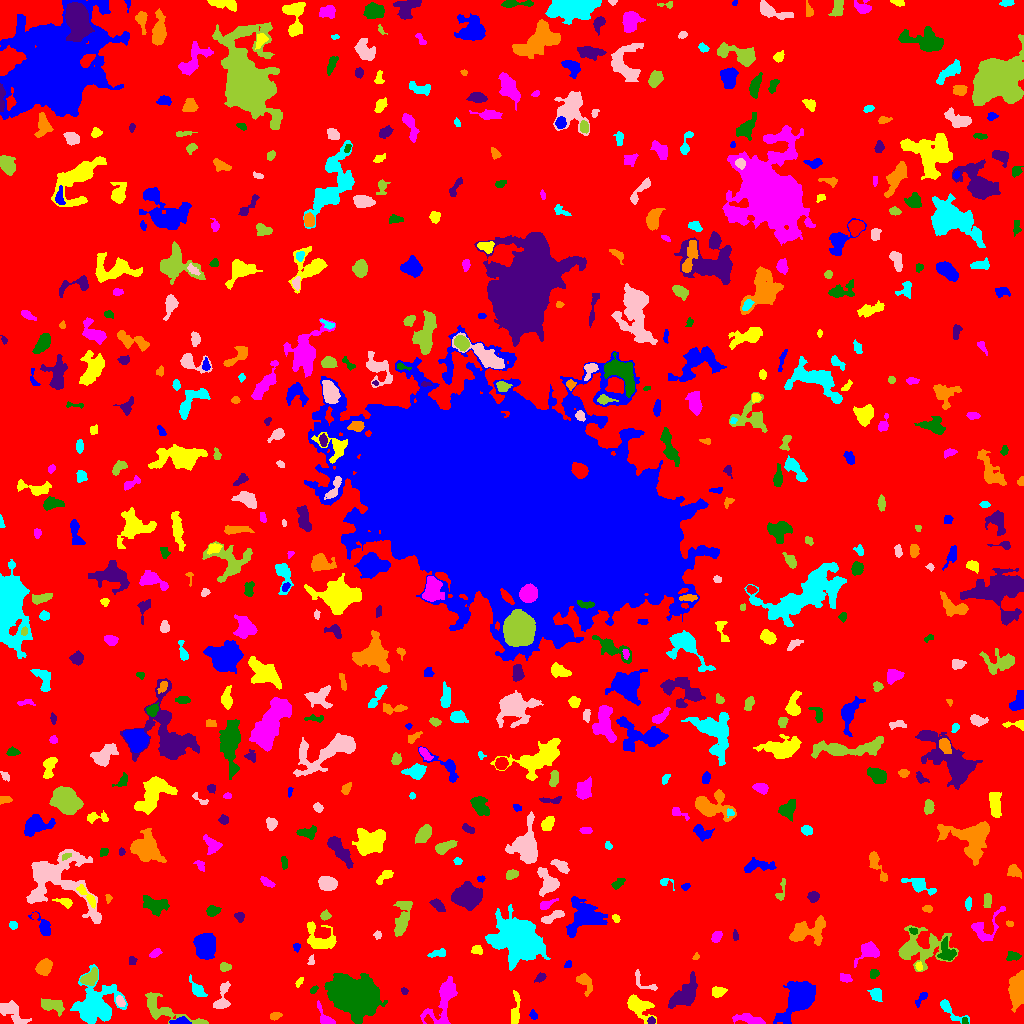

The data file committed next to this chart (first rows):
ID, X, Y, A, B, theta, total_flux, mu_max, mu_median, mu_mean, R_fwhm, R_e, R10, R90, x_start, x_end, y_start, y_end, area, greylevel
0, 511.6, 503, 304.8, 298.7, 0.9205, 1714448, 49.0, 2.0, 2.174, 5.109, 236.3, 90.45, 377.9, 0, 1023, 0, 1023, 788570, 2.174
1, 180.9, 2.235, 5.104, 1.702, 0.00325, 268.0, 5.0, 2.0, 2.291, 3.868, 3.385, 1.262, 5.262, 169, 191, 0, 7, 117, 9.291
2, 515.4, 12.59, 8.887, 2.045, 1.479, 434.0, 4.0, 2.0, 2.067, 6.699, 4.549, 1.784, 7.181, 511, 520, 0, 33, 210, 7.067
3, 747.8, 4.614, 8.009, 2.099, -0.1529, 909.0, 9.0, 4.0, 3.901, 4.514, 4.918, 1.784, 7.632, 732, 765, 0, 10, 233, 7.901
4, 964.7, 2.34, 1.841, 1.531, -1.263, 144.0, 6.0, 3.5, 3.429, 2.932, 2.034, 0.7979, 3.192, 962, 968, 0, 6, 42, 9.429
5, 651.2, 2.881, 2.05, 1.826, 0.0655, 151.0, 4.0, 3.0, 2.745, 4.068, 2.585, 0.9772, 3.742, 647, 655, 0, 7, 55, 9.745
6, 275, 7.105, 2.654, 1.581, 0.1979, 124.0, 4.0, 1.0, 1.494, 3.478, 2.585, 0.9772, 4.146, 270, 282, 3, 11, 83, 7.494
7, 948.7, 14.63, 8.66, 2.657, -0.7263, 490.0, 8.0, 2.0, 2.367, 3.742, 3.827, 1.382, 6.887, 940, 969, 0, 24, 207, 7.367
8, 10.63, 11.95, 8.262, 3.723, -0.655, 876.0, 7.0, 2.0, 2.532, 4.983, 5.585, 2.111, 8.867, 0, 31, 0, 23, 346, 7.532
9, 163.4, 14.65, 18.19, 5.073, -0.4179, 1383, 7.0, 2.0, 2.655, 7.092, 6.91, 2.764, 10.87, 145, 208, 0, 31, 521, 7.655
10, 428.6, 2.936, 2.355, 1.596, -0.7634, 125.0, 4.0, 2.0, 1.894, 3.338, 2.394, 0.9772, 3.827, 424, 433, 0, 9, 66, 10.89
11, 533.3, 7.79, 2.062, 1.31, -1.14, 62.0, 4.0, 1.0, 0.9394, 2.326, 1.954, 0.5642, 3.241, 529, 537, 4, 14, 66, 6.939
12, 638.2, 17.04, 7.925, 4.309, -0.7081, 890.0, 6.0, 2.0, 2.253, 6.18, 5.809, 2.257, 9.69, 627, 656, 0, 29, 395, 7.253
13, 326.4, 3.905, 5.88, 2.662, -0.896, 791.0, 16.0, 3.0, 4.765, 3.523, 3.29, 1.262, 5.809, 317, 335, 0, 23, 166, 9.765
14, 354.9, 27.71, 12.02, 7.045, -0.2736, 51596, 115.0, 17.0, 26.8, 9.15, 10.95, 3.989, 18.55, 324, 387, 0, 50, 1925, 30.8
15, 685.9, 29.07, 8.635, 4.444, 0.7791, 1592, 9.0, 2.0, 2.992, 6.18, 6.652, 2.585, 10.85, 668, 697, 15, 52, 532, 7.992
16, 1017, 32.6, 8.043, 3.34, 1.474, 2361, 16.0, 4.0, 4.96, 5.698, 6.024, 2.257, 10.01, 1008, 1023, 11, 53, 476, 9.96
17, 94.71, 17.1, 11.18, 9.501, 0.8408, 6240, 16.0, 4.0, 5.2, 9.474, 9.934, 3.785, 16.79, 70, 127, 0, 59, 1200, 9.2
18, 120.1, 21.92, 2.547, 1.81, -1.097, 242.0, 8.0, 2.0, 2.659, 3.09, 2.706, 0.9772, 4.334, 116, 125, 17, 28, 91, 10.66
19, 52.06, 17.9, 6.533, 3.112, -0.2771, 893.0, 7.0, 3.0, 3.448, 6.18, 5.352, 2.111, 8.117, 41, 64, 7, 25, 259, 8.448
20, 984, 47.84, 9.918, 6.067, -1.478, 11846, 31.0, 7.0, 9.955, 9.641, 9.027, 3.568, 15.11, 968, 999, 9, 68, 1190, 14.95
21, 921.6, 25.54, 4.575, 1.699, 0.9409, 243.0, 5.0, 2.0, 2.455, 3.909, 3.141, 1.128, 4.754, 915, 927, 16, 31, 99, 7.455
22, 718, 31.88, 3.292, 2.3, 0.09406, 528.0, 8.0, 4.0, 3.911, 4.787, 3.478, 1.382, 5.47, 712, 727, 26, 37, 135, 8.911
23, 443.2, 22.58, 14.83, 5.872, 1.115, 1550, 9.0, 2.0, 2.492, 5.109, 6.887, 2.523, 11.97, 420, 457, 0, 47, 622, 7.492
24, 313.7, 33.95, 2.284, 1.406, 0.6905, 106.0, 3.0, 2.0, 2.0, 3.241, 2.326, 0.9772, 3.568, 310, 318, 30, 38, 53, 7.0
25, 404.2, 32.76, 1.681, 1.384, -0.7176, 93.0, 5.0, 2.0, 1.979, 2.257, 1.954, 0.5642, 2.985, 401, 408, 29, 36, 47, 8.979
26, 584.5, 42.28, 5.237, 3.041, -1.04, 516.0, 7.0, 2.0, 2.493, 4.029, 4.068, 1.596, 6.747, 576, 592, 27, 50, 207, 8.493
27, 875.8, 29.47, 3.497, 2.81, -1.237, 266.0, 5.0, 2.0, 1.847, 3.29, 3.613, 1.262, 6.024, 867, 882, 22, 35, 144, 6.847
28, 222, 24.57, 8.044, 3.008, 1.347, 878.0, 9.0, 3.0, 3.54, 4.514, 4.687, 1.784, 7.653, 213, 230, 15, 42, 248, 8.54
29, 90.33, 45.94, 4.606, 2.443, 0.7504, 935.0, 11.0, 4.0, 4.349, 5.015, 4.184, 1.596, 6.482, 80, 97, 38, 56, 215, 12.35
30, 259.5, 36.91, 1.892, 1.426, -0.05325, 89.0, 3.0, 2.0, 1.978, 3.192, 2.111, 0.7979, 3.192, 256, 263, 34, 40, 45, 6.978
31, 800.5, 26.88, 7.92, 5.226, 0.86, 9697, 40.0, 6.0, 10.38, 7.756, 7.159, 2.821, 12.3, 773, 815, 0, 42, 934, 15.38
32, 298.8, 41.18, 2.567, 1.21, 0.8923, 76.0, 3.0, 1.0, 1.288, 2.646, 2.111, 0.7979, 3.432, 295, 303, 36, 46, 59, 7.288
33, 845, 45.33, 3.023, 1.76, -0.2972, 142.0, 4.0, 1.0, 1.464, 3.827, 2.821, 0.9772, 4.406, 840, 852, 41, 50, 97, 8.464
34, 874, 49.99, 2.432, 2.022, 0.7534, 180.0, 4.0, 2.0, 2.222, 4.222, 2.821, 1.128, 4.406, 870, 879, 45, 54, 81, 7.222
35, 539.7, 45.8, 2.707, 1.728, 0.6533, 103.0, 4.0, 1.0, 1.226, 3.09, 2.646, 0.9772, 4.184, 534, 546, 41, 51, 84, 7.226
36, 44.23, 56.55, 3.957, 3.203, 0.9562, 1518, 14.0, 6.0, 6.777, 5.917, 4.583, 1.871, 7.203, 35, 52, 48, 65, 224, 10.78
37, 197.8, 33.19, 4.968, 2.31, -0.8806, 447.0, 7.0, 2.0, 2.525, 3.989, 3.827, 1.382, 6.408, 189, 207, 27, 49, 177, 7.525
38, 644.6, 40.61, 8.913, 3.353, -0.6315, 197.0, 3.0, 1.0, 1.34, 3.656, 3.742, 1.382, 6.257, 635, 657, 33, 54, 147, 6.34
39, 224.7, 56.3, 2.846, 1.999, 0.06599, 204.0, 5.0, 2.0, 2.194, 3.338, 3.038, 1.128, 4.754, 220, 231, 52, 61, 93, 10.19
40, 400.3, 48.86, 3.217, 2.521, 1.283, 465.0, 8.0, 3.0, 3.163, 4.26, 3.656, 1.382, 5.781, 394, 405, 42, 56, 147, 8.163
41, 567.8, 58.64, 2.316, 1.329, 1.128, 42.0, 2.0, 1.0, 0.8077, 3.432, 2.185, 0.7979, 3.192, 564, 571, 56, 63, 52, 6.808
42, 918.7, 57.06, 1.851, 1.345, -1.29, 95.0, 5.0, 1.5, 1.696, 2.185, 1.954, 0.5642, 3.192, 915, 922, 53, 62, 56, 10.7
43, 868.9, 72.0, 5.951, 4.035, 0.5504, 954.0, 9.0, 3.0, 3.347, 5.352, 4.983, 1.954, 7.939, 854, 879, 56, 82, 285, 8.347
44, 1012, 67.48, 3.518, 2.175, -0.01618, 274.0, 5.0, 2.0, 2.425, 4.029, 3.241, 1.262, 5.046, 1006, 1021, 63, 72, 113, 7.425
45, 132, 63.01, 2.159, 2.002, -1.386, 102.0, 3.0, 2.0, 1.594, 3.385, 2.706, 0.9772, 4.029, 129, 137, 59, 67, 64, 6.594
46, 695.8, 66.48, 1.998, 1.316, 1.072, 111.0, 5.0, 3.0, 2.707, 2.646, 1.954, 0.7979, 3.038, 692, 699, 64, 71, 41, 7.707
47, 439.2, 70.13, 4.196, 1.645, 0.1618, 191.0, 5.0, 1.0, 1.632, 2.585, 3.038, 0.9772, 5.015, 427, 445, 66, 75, 117, 7.632
48, 311.4, 62.66, 2.264, 1.429, -1.476, 71.0, 3.0, 1.0, 1.246, 2.459, 2.185, 0.7979, 3.523, 307, 314, 59, 69, 57, 7.246
49, 918.9, 74.97, 12.95, 8.321, 0.08014, 2526, 12.0, 2.0, 2.761, 5.528, 8.058, 2.706, 14.07, 898, 958, 52, 98, 915, 7.761
50, 359.2, 63.22, 5.555, 3.593, 0.8227, 1393, 12.0, 4.0, 4.422, 5.499, 4.951, 1.954, 8.311, 347, 369, 55, 79, 315, 10.42
51, 296.4, 76.56, 2.15, 1.762, -1.512, 118.0, 4.0, 2.0, 2.07, 3.523, 2.326, 0.7979, 3.742, 293, 300, 71, 80, 57, 7.07
52, 477.6, 73.91, 2.544, 1.944, -0.6066, 169.0, 4.0, 1.5, 1.798, 3.868, 2.764, 1.128, 4.478, 471, 482, 69, 78, 94, 7.798
53, 155, 70.08, 3.232, 1.745, 0.5565, 166.0, 4.0, 2.0, 1.886, 4.107, 2.932, 1.128, 4.652, 149, 162, 66, 75, 88, 6.886
54, 947.2, 70.99, 5.471, 3.54, -1.225, 841.0, 9.0, 3.0, 3.461, 4.478, 4.618, 1.693, 7.632, 937, 956, 63, 87, 243, 10.46
55, 735.6, 88.1, 1.945, 1.125, -1.304, 50.0, 3.0, 1.0, 0.8929, 2.111, 1.784, 0.5642, 2.932, 733, 738, 83, 94, 56, 7.893
56, 807.2, 91.87, 10.14, 5.123, 0.2588, 2014, 8.0, 3.0, 3.59, 9.39, 7.225, 2.932, 11.26, 789, 825, 78, 108, 561, 8.59
57, 517.5, 82.97, 11.52, 8.592, -0.5109, 18971, 35.0, 7.0, 9.865, 10.59, 11.1, 4.297, 19.92, 485, 550, 53, 119, 1923, 13.87
58, 377.4, 88.66, 2.022, 1.672, -1.443, 128.0, 5.0, 2.0, 2.207, 2.932, 2.394, 0.7979, 3.523, 373, 381, 84, 93, 58, 9.207
59, 402.1, 104.2, 9.871, 3.193, 1.365, 1072, 7.0, 2.0, 2.615, 6.155, 5.944, 2.326, 9.624, 393, 412, 87, 122, 410, 7.615
... 574 more rows
